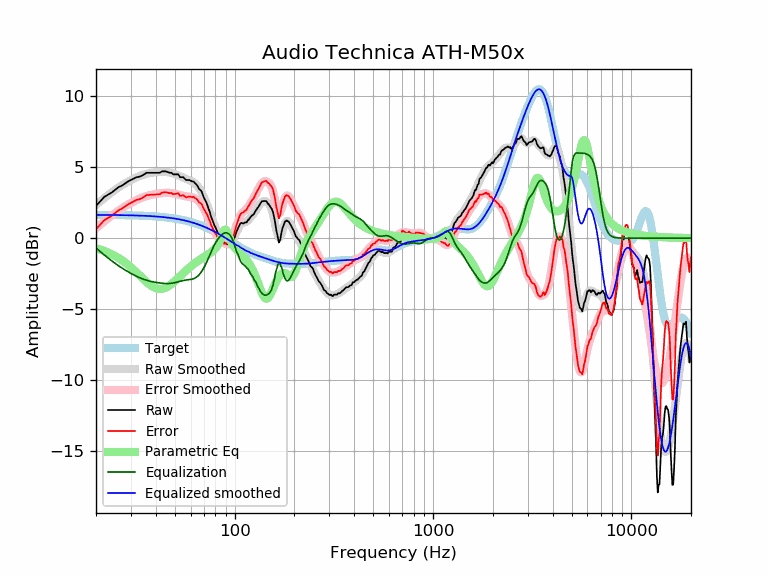

Values plotted in this chart, from the file beside it:
frequency, raw, error, smoothed, error_smoothed, equalization, parametric_eq, equalized_raw, equalized_smoothed, target
20, 2.28, 0.64, 2.33, 0.69, -0.69, -0.71, 1.59, 1.64, 1.64
21, 2.58, 0.94, 2.58, 0.94, -0.94, -0.80, 1.64, 1.64, 1.64
22, 2.90, 1.27, 2.81, 1.18, -1.18, -0.90, 1.72, 1.64, 1.64
23, 3.06, 1.43, 3.03, 1.39, -1.39, -1.01, 1.67, 1.63, 1.63
24, 3.21, 1.58, 3.23, 1.60, -1.60, -1.13, 1.62, 1.63, 1.63
25, 3.40, 1.77, 3.41, 1.78, -1.78, -1.26, 1.62, 1.63, 1.63
26, 3.59, 1.97, 3.57, 1.95, -1.95, -1.40, 1.64, 1.62, 1.62
27, 3.69, 2.07, 3.72, 2.10, -2.10, -1.55, 1.59, 1.62, 1.62
28, 3.84, 2.22, 3.85, 2.24, -2.24, -1.71, 1.60, 1.62, 1.62
29, 3.99, 2.38, 3.98, 2.36, -2.36, -1.88, 1.63, 1.61, 1.61
30, 4.09, 2.48, 4.09, 2.48, -2.48, -2.05, 1.61, 1.61, 1.61
31, 4.19, 2.59, 4.19, 2.59, -2.59, -2.23, 1.61, 1.60, 1.60
32, 4.29, 2.69, 4.28, 2.68, -2.68, -2.41, 1.61, 1.60, 1.60
33, 4.32, 2.73, 4.36, 2.77, -2.77, -2.59, 1.55, 1.59, 1.59
34, 4.39, 2.81, 4.43, 2.84, -2.84, -2.77, 1.55, 1.58, 1.58
35, 4.49, 2.92, 4.48, 2.91, -2.91, -2.93, 1.58, 1.58, 1.58
36, 4.60, 3.03, 4.53, 2.96, -2.96, -3.09, 1.64, 1.57, 1.57
37, 4.60, 3.04, 4.57, 3.01, -3.01, -3.23, 1.59, 1.56, 1.56
38, 4.60, 3.05, 4.60, 3.05, -3.05, -3.35, 1.55, 1.55, 1.55
39, 4.60, 3.06, 4.62, 3.08, -3.08, -3.45, 1.52, 1.54, 1.54
40, 4.60, 3.07, 4.63, 3.11, -3.11, -3.52, 1.50, 1.53, 1.53
41, 4.60, 3.08, 4.65, 3.13, -3.13, -3.56, 1.47, 1.52, 1.52
42, 4.60, 3.10, 4.66, 3.15, -3.15, -3.57, 1.45, 1.51, 1.51
43, 4.70, 3.21, 4.66, 3.17, -3.17, -3.56, 1.53, 1.49, 1.49
44, 4.70, 3.22, 4.66, 3.18, -3.18, -3.53, 1.52, 1.48, 1.48
45, 4.70, 3.24, 4.66, 3.19, -3.19, -3.48, 1.51, 1.46, 1.46
46, 4.65, 3.20, 4.64, 3.19, -3.19, -3.41, 1.46, 1.45, 1.45
47, 4.60, 3.17, 4.62, 3.19, -3.19, -3.32, 1.41, 1.43, 1.43
48, 4.60, 3.19, 4.59, 3.17, -3.17, -3.22, 1.43, 1.42, 1.42
49, 4.49, 3.09, 4.55, 3.15, -3.15, -3.12, 1.34, 1.40, 1.40
50, 4.49, 3.11, 4.51, 3.13, -3.13, -3.01, 1.36, 1.38, 1.38
51, 4.49, 3.13, 4.46, 3.10, -3.10, -2.90, 1.39, 1.36, 1.36
52, 4.49, 3.15, 4.41, 3.07, -3.07, -2.79, 1.42, 1.34, 1.34
53, 4.29, 2.97, 4.35, 3.04, -3.04, -2.68, 1.25, 1.32, 1.32
54, 4.29, 3.00, 4.30, 3.01, -3.01, -2.57, 1.28, 1.29, 1.29
55, 4.29, 3.02, 4.25, 2.98, -2.98, -2.46, 1.31, 1.27, 1.27
56, 4.18, 2.94, 4.20, 2.96, -2.96, -2.36, 1.22, 1.25, 1.25
57, 4.09, 2.87, 4.16, 2.94, -2.94, -2.26, 1.15, 1.22, 1.22
58, 4.09, 2.90, 4.12, 2.93, -2.93, -2.17, 1.16, 1.19, 1.19
59, 4.09, 2.92, 4.08, 2.92, -2.92, -2.08, 1.17, 1.17, 1.17
60, 4.05, 2.91, 4.04, 2.90, -2.90, -1.99, 1.15, 1.14, 1.14
61, 3.99, 2.88, 3.99, 2.88, -2.88, -1.91, 1.11, 1.11, 1.11
62, 3.99, 2.91, 3.93, 2.85, -2.85, -1.83, 1.14, 1.08, 1.08
63, 3.88, 2.83, 3.86, 2.81, -2.81, -1.76, 1.07, 1.05, 1.05
64, 3.79, 2.77, 3.77, 2.75, -2.75, -1.69, 1.04, 1.02, 1.02
65, 3.67, 2.68, 3.67, 2.68, -2.68, -1.62, 0.99, 0.99, 0.99
66, 3.48, 2.53, 3.54, 2.59, -2.59, -1.56, 0.89, 0.95, 0.95
67, 3.39, 2.47, 3.40, 2.48, -2.48, -1.50, 0.91, 0.92, 0.92
68, 3.31, 2.43, 3.24, 2.36, -2.36, -1.44, 0.95, 0.88, 0.88
69, 3.08, 2.23, 3.07, 2.22, -2.22, -1.38, 0.86, 0.85, 0.85
70, 2.85, 2.04, 2.89, 2.07, -2.07, -1.32, 0.78, 0.81, 0.81
71, 2.68, 1.90, 2.69, 1.91, -1.91, -1.27, 0.77, 0.78, 0.78
72, 2.50, 1.76, 2.47, 1.73, -1.73, -1.22, 0.77, 0.74, 0.74
73, 2.29, 1.59, 2.25, 1.55, -1.55, -1.16, 0.74, 0.70, 0.70
74, 2.03, 1.37, 2.02, 1.36, -1.36, -1.11, 0.67, 0.66, 0.66
75, 1.82, 1.20, 1.79, 1.17, -1.17, -1.05, 0.65, 0.62, 0.62
76, 1.52, 0.94, 1.57, 0.98, -0.98, -1.00, 0.54, 0.59, 0.59
77, 1.32, 0.78, 1.35, 0.80, -0.80, -0.93, 0.52, 0.55, 0.55
78, 1.12, 0.62, 1.14, 0.63, -0.63, -0.87, 0.49, 0.51, 0.51
79, 0.90, 0.44, 0.94, 0.48, -0.48, -0.80, 0.43, 0.47, 0.47
... 553 more rows
